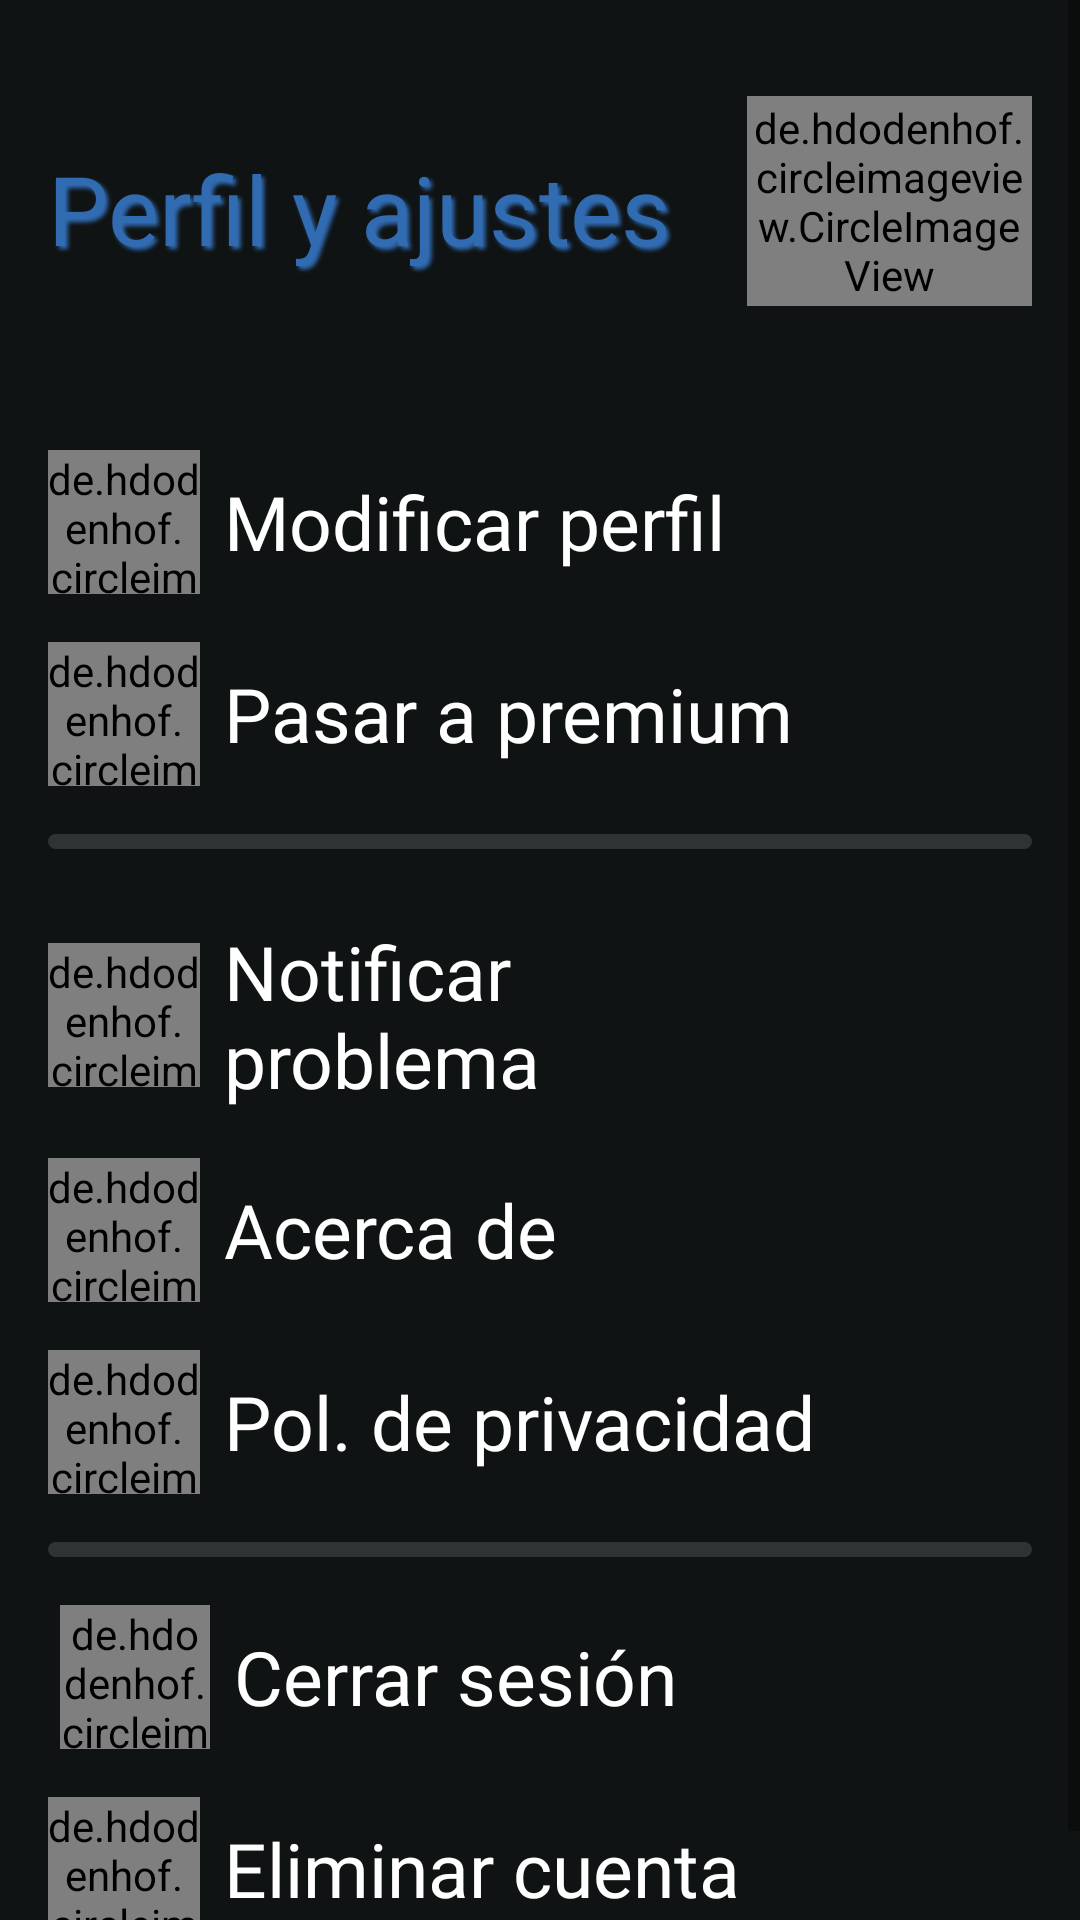

Layout XML and referenced resources for this Android screen:
<!-- AndroidManifest.xml: application theme Theme.MiHipotecaApp -->
<!-- res/layout/fragment_info_perfil_usuario.xml -->
<?xml version="1.0" encoding="utf-8"?>
<ScrollView
    xmlns:android="http://schemas.android.com/apk/res/android"
    xmlns:app="http://schemas.android.com/apk/res-auto"
    xmlns:tools="http://schemas.android.com/tools"
    android:layout_width="match_parent"
    android:layout_height="wrap_content"
    tools:context=".UsuarioRegistrado.InformacionUsuario.InfoPerfilUsuario"
    android:background="@color/background_aplicacion">

<LinearLayout
    android:layout_width="match_parent"
    android:layout_height="wrap_content"
    android:orientation="vertical"
    android:layout_marginTop="16dp">
  <LinearLayout
      android:layout_width="match_parent"
      android:layout_height="wrap_content"
      android:orientation="horizontal">
      <TextView
          android:layout_width="wrap_content"
          android:layout_height="wrap_content"
          android:layout_marginStart="16dp"
          android:layout_marginTop="32dp"
          android:layout_weight="1"
          android:fontFamily="@font/text_bold"
          android:textColor="@color/titulo2"
          android:shadowColor="@color/dark_blue"
          android:shadowDx="3"
          android:shadowDy="3"
          android:shadowRadius="3"
          android:text="@string/label_configuracion_usuario"
          android:textSize="32dp"
          />
      <de.hdodenhof.circleimageview.CircleImageView
          android:id="@+id/imagen_perfil_usuario"
          android:layout_width="70dp"
          android:layout_height="70dp"
          android:layout_marginTop="16dp"
          android:layout_marginEnd="16dp"
          android:layout_weight="1"
          />

  </LinearLayout>

    <LinearLayout
        android:id="@+id/btn_modificar_datos"
        android:layout_width="match_parent"
        android:layout_height="wrap_content"
        android:orientation="horizontal"
        android:layout_marginTop="48dp"
        android:gravity="center"
        >
        <de.hdodenhof.circleimageview.CircleImageView
            android:layout_width="0dp"
            android:layout_height="48dp"
            android:layout_weight="1"
            android:layout_marginStart="16dp"
            android:src="@drawable/editar_perfil"
            />
        <TextView
            android:layout_width="0dp"
            android:layout_height="wrap_content"
            android:layout_weight="4"
            android:layout_marginStart="8dp"
            android:textColor="@color/text_color"
            android:text="@string/label_modificar_perfil"
            android:fontFamily="@font/text_bold"
            android:textSize="25dp"
            />
        <ImageView
            android:layout_width="0dp"
            android:layout_height="48dp"
            android:layout_weight="1"
            android:layout_gravity="center"
            android:layout_marginEnd="32dp"
            android:background="@drawable/baseline_arrow_forward_ios_24"
            />



    </LinearLayout>


  <LinearLayout
      android:id="@+id/btn_pasar_a_premium"
      android:layout_width="match_parent"
      android:layout_height="wrap_content"
      android:orientation="horizontal"
      android:gravity="center"
      android:layout_marginTop="16dp"
      >
    <de.hdodenhof.circleimageview.CircleImageView
        android:layout_width="0dp"
        android:layout_weight="1"
        android:layout_height="48dp"
        android:layout_marginStart="16dp"
        android:src="@drawable/premium"
        />

    <TextView
        android:layout_width="0dp"
        android:layout_weight="4"
        android:layout_height="wrap_content"
        android:fontFamily="@font/text_bold"
        android:textColor="@color/text_color"
        android:layout_marginStart="8dp"
        android:text="@string/label_pasar_premium"
        android:textSize="25dp"
        />

    <ImageView
        android:layout_width="0dp"
        android:layout_weight="1"
        android:layout_height="48dp"
        android:layout_marginEnd="32dp"
        android:background="@drawable/baseline_arrow_forward_ios_24"
        />

  </LinearLayout>
  <View
      android:layout_width="match_parent"
      android:layout_height="5dp"
      android:layout_marginStart="16dp"
      android:layout_marginTop="16dp"
      android:layout_marginEnd="16dp"
      android:background="@drawable/barra_horizontal"
      />
  <LinearLayout
      android:id="@+id/btn_notificar_problema"
      android:layout_width="match_parent"
      android:layout_height="wrap_content"
      android:orientation="horizontal"
      android:gravity="center"
      android:layout_marginTop="24dp">
    <de.hdodenhof.circleimageview.CircleImageView
        android:layout_width="0dp"
        android:layout_weight="1"
        android:layout_height="48dp"
        android:layout_marginStart="16dp"
        android:src="@drawable/notificar_problema"
        />

    <TextView
        android:layout_width="0dp"
        android:layout_weight="4"
        android:layout_height="wrap_content"
        android:textColor="@color/text_color"
        android:fontFamily="@font/text_bold"
        android:layout_marginStart="8dp"
        android:text="@string/label_notificar_problema"
        android:textSize="25dp"
        />

    <ImageView
        android:layout_width="0dp"
        android:layout_weight="1"
        android:layout_height="48dp"
        android:layout_marginEnd="32dp"
        android:background="@drawable/baseline_arrow_forward_ios_24" />
  </LinearLayout>
  <LinearLayout
      android:id="@+id/btn_acercaDe"
      android:layout_width="match_parent"
      android:layout_height="wrap_content"
      android:orientation="horizontal"
      android:gravity="center"
      android:layout_marginTop="16dp">

    <de.hdodenhof.circleimageview.CircleImageView
        android:layout_width="0dp"
        android:layout_weight="1"
        android:layout_height="48dp"
        android:layout_marginStart="16dp"
        android:src="@drawable/acercade" />

    <TextView
        android:layout_width="0dp"
        android:layout_weight="4"
        android:layout_height="wrap_content"
        android:layout_marginStart="8dp"
        android:textColor="@color/text_color"
        android:text="@string/label_acercaDe"
        android:fontFamily="@font/text_bold"
        android:textSize="25dp" />

    <ImageView
        android:layout_width="0dp"
        android:layout_weight="1"
        android:layout_height="48dp"
        android:layout_marginEnd="32dp"
        android:background="@drawable/baseline_arrow_forward_ios_24" />
  </LinearLayout>

  <LinearLayout
      android:id="@+id/btn_pol_privacidad"
      android:layout_width="match_parent"
      android:layout_height="wrap_content"
      android:orientation="horizontal"
      android:gravity="center"
      android:layout_marginTop="16dp">
    <de.hdodenhof.circleimageview.CircleImageView
        android:layout_width="0dp"
        android:layout_weight="1"
        android:layout_height="48dp"
        android:layout_marginStart="16dp"
        android:src="@drawable/privacidad"
        />

    <TextView
        android:layout_width="0dp"
        android:layout_weight="4"
        android:layout_height="wrap_content"
        android:layout_marginStart="8dp"
        android:textColor="@color/text_color"
        android:text="@string/label_pol_privacidad"
        android:fontFamily="@font/text_bold"
        android:textSize="25dp"
        />

    <ImageView
        android:layout_width="0dp"
        android:layout_weight="1"
        android:layout_height="48dp"
        android:layout_marginEnd="32dp"
        android:background="@drawable/baseline_arrow_forward_ios_24"
        />

  </LinearLayout>

  <View
      android:layout_width="match_parent"
      android:layout_height="5dp"
      android:layout_marginStart="16dp"
      android:layout_marginTop="16dp"
      android:layout_marginEnd="16dp"
      android:background="@drawable/barra_horizontal"
      />

  <LinearLayout
      android:id="@+id/cerrar_sesion"
      android:layout_width="match_parent"
      android:layout_height="wrap_content"
      android:orientation="horizontal"
      android:gravity="center"
      android:layout_marginTop="16dp">
    <de.hdodenhof.circleimageview.CircleImageView
        android:layout_width="0dp"
        android:layout_weight="1"
        android:layout_height="48dp"
        android:layout_marginStart="20dp"
        android:src="@drawable/logout_icon"

        />
    <TextView
        android:layout_width="0dp"
        android:layout_weight="4"
        android:layout_height="wrap_content"
        android:textColor="@color/text_color"
        android:layout_marginStart="8dp"
        android:text="@string/label_cierre_sesion"
        android:fontFamily="@font/text_bold"
        android:textSize="25dp"
        />
    <ImageView
        android:layout_width="0dp"
        android:layout_weight="1"
        android:layout_height="48dp"
        android:layout_marginEnd="32dp"
        android:background="@drawable/baseline_arrow_forward_ios_24"
        />

  </LinearLayout>

  <LinearLayout
      android:id="@+id/eliminar_cuenta"
      android:layout_width="match_parent"
      android:layout_height="wrap_content"
      android:orientation="horizontal"
      android:gravity="center"
      android:layout_marginTop="16dp"
      android:layout_marginBottom="24dp">
    <de.hdodenhof.circleimageview.CircleImageView
        android:layout_width="0dp"
        android:layout_weight="1"
        android:layout_height="48dp"
        android:layout_marginStart="16dp"
        android:src="@drawable/eliminar_cuenta"
        />

    <TextView
        android:layout_width="0dp"
        android:layout_weight="4"
        android:textColor="@color/text_color"
        android:layout_height="wrap_content"
        android:layout_marginStart="8dp"
        android:text="@string/label_eliminar_usuario"
        android:fontFamily="@font/text_bold"
        android:textSize="25dp"
        />

    <ImageView
        android:layout_width="0dp"
        android:layout_weight="1"
        android:layout_height="48dp"
        android:layout_marginEnd="32dp"
        android:background="@drawable/baseline_arrow_forward_ios_24"
        />
  </LinearLayout>


    </LinearLayout>
</ScrollView>
<!-- resources referenced by this layout -->
<resources>
  <color name="background_aplicacion">#101313</color>
  <color name="dark_blue">#316CB3</color>
  <color name="text_color">#FFFFFFFF</color>
  <color name="titulo2">#316CB3</color>
  <!-- drawable barra_horizontal (drawable) -->
  <?xml version="1.0" encoding="utf-8"?>
  <shape xmlns:android="http://schemas.android.com/apk/res/android" >
  
      <solid android:color="@color/purple_700" />
      <corners android:radius="5dp" />
  
  </shape>
  <!-- drawable editar_perfil (drawable) -->
  <vector android:height="24dp" android:tint="@color/color_btn"
      android:viewportHeight="24" android:viewportWidth="24"
      android:width="24dp" xmlns:android="http://schemas.android.com/apk/res/android">
      <path android:fillColor="@android:color/white" android:pathData="M3,17.25V21h3.75L17.81,9.94l-3.75,-3.75L3,17.25zM20.71,7.04c0.39,-0.39 0.39,-1.02 0,-1.41l-2.34,-2.34c-0.39,-0.39 -1.02,-0.39 -1.41,0l-1.83,1.83 3.75,3.75 1.83,-1.83z"/>
  </vector>
  <!-- drawable eliminar_cuenta (drawable) -->
  <vector android:height="24dp" android:tint="@color/red_color"
      android:viewportHeight="24" android:viewportWidth="24"
      android:width="24dp" xmlns:android="http://schemas.android.com/apk/res/android">
      <path android:fillColor="@android:color/white" android:pathData="M6,19c0,1.1 0.9,2 2,2h8c1.1,0 2,-0.9 2,-2L18,7L6,7v12zM8.46,11.88l1.41,-1.41L12,12.59l2.12,-2.12 1.41,1.41L13.41,14l2.12,2.12 -1.41,1.41L12,15.41l-2.12,2.12 -1.41,-1.41L10.59,14l-2.13,-2.12zM15.5,4l-1,-1h-5l-1,1L5,4v2h14L19,4z"/>
  </vector>
  <!-- drawable logout_icon (drawable) -->
  <vector android:autoMirrored="true" android:height="24dp"
      android:tint="@color/red_color" android:viewportHeight="24"
      android:viewportWidth="24" android:width="24dp" xmlns:android="http://schemas.android.com/apk/res/android">
      <path android:fillColor="@android:color/white" android:pathData="M17,7l-1.41,1.41L18.17,11H8v2h10.17l-2.58,2.58L17,17l5,-5zM4,5h8V3H4c-1.1,0 -2,0.9 -2,2v14c0,1.1 0.9,2 2,2h8v-2H4V5z"/>
  </vector>
  <!-- drawable notificar_problema (drawable) -->
  <vector android:height="24dp" android:tint="@color/color_btn"
      android:viewportHeight="24" android:viewportWidth="24"
      android:width="24dp" xmlns:android="http://schemas.android.com/apk/res/android">
      <path android:fillColor="@android:color/white" android:pathData="M12,5.99L19.53,19H4.47L12,5.99M12,2L1,21h22L12,2L12,2z"/>
      <path android:fillColor="@android:color/white" android:pathData="M13,16l-2,0l0,2l2,0z"/>
      <path android:fillColor="@android:color/white" android:pathData="M13,10l-2,0l0,5l2,0z"/>
  </vector>
  <!-- drawable privacidad (drawable) -->
  <vector android:height="24dp" android:tint="@color/color_btn"
      android:viewportHeight="24" android:viewportWidth="24"
      android:width="24dp" xmlns:android="http://schemas.android.com/apk/res/android">
      <path android:fillColor="@android:color/white" android:pathData="M12,1L3,5v6c0,5.55 3.84,10.74 9,12c5.16,-1.26 9,-6.45 9,-12V5L12,1L12,1zM11,7h2v2h-2V7zM11,11h2v6h-2V11z"/>
  </vector>
  <string name="label_acercaDe">Acerca de</string>
  <string name="label_cierre_sesion">Cerrar sesión</string>
  <string name="label_configuracion_usuario">Perfil y ajustes</string>
  <string name="label_eliminar_usuario">Eliminar cuenta</string>
  <string name="label_modificar_perfil">Modificar perfil</string>
  <string name="label_notificar_problema">Notificar problema</string>
  <string name="label_pasar_premium">Pasar a premium</string>
  <string name="label_pol_privacidad">Pol. de privacidad</string>
  <color name="color_btn">#316CB3</color>
  <color name="purple_700">#2F3333</color>
  <color name="red_color">#A30606</color>
  <color name="white">#FFFFFFFF</color>
  <color name="teal_200">#316CB3</color>
  <color name="teal_700">#316CB3</color>
  <color name="black">#FF000000</color>
</resources>
